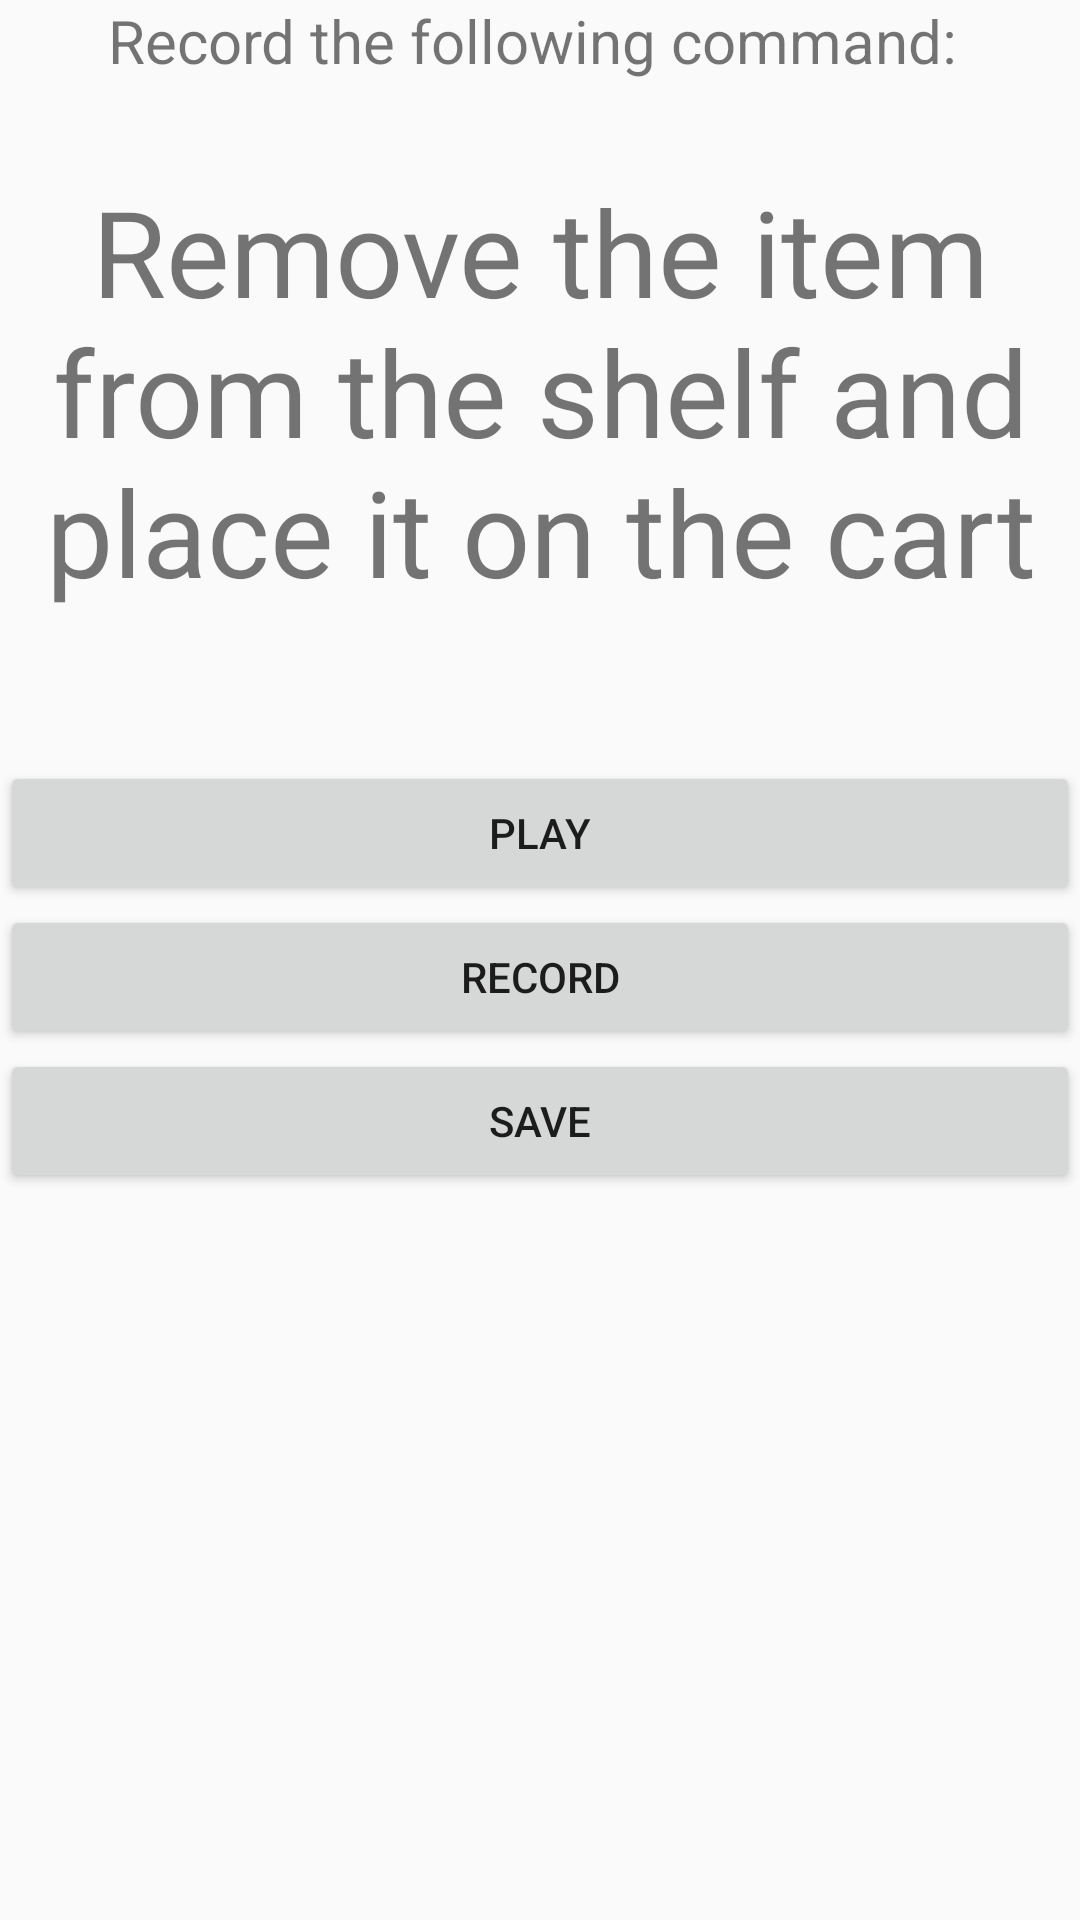

Here is an Android app screen rendered from its layout file. Give the layout XML and the strings, colors and styles it references.
<!-- AndroidManifest.xml: application theme AppTheme -->
<!-- res/layout/audio.xml -->
<?xml version="1.0" encoding="utf-8"?>
<LinearLayout xmlns:android="http://schemas.android.com/apk/res/android"
    android:orientation="vertical" android:layout_width="match_parent"
    android:layout_height="match_parent"
    xmlns:app="http://schemas.android.com/apk/res-auto">

    <TextView
        android:layout_width="match_parent"
        android:layout_height="wrap_content"
        android:text="Record the following command: "
        android:textSize="20dp"
        android:gravity="center_horizontal"/>

    <TextView
        android:layout_width="wrap_content"
        android:layout_height="wrap_content"
        android:text="Remove the item from the shelf and place it on the cart"
        android:textSize="40dp"
        android:gravity="center_horizontal"
        android:paddingTop="30dp"
        android:paddingBottom="50dp"/>

    <Button
        android:layout_width="match_parent"
        android:layout_height="wrap_content"
        android:text="Play"
        android:onClick="onPlay"
        android:id="@+id/button" />

    <Button
        android:layout_width="match_parent"
        android:layout_height="wrap_content"
        android:text="Record"
        android:onClick="onRecord"
        android:id="@+id/button2" />

    <Button
        android:layout_width="match_parent"
        android:layout_height="wrap_content"
        android:text="Save"
        android:onClick="onSave"
        android:id="@+id/button3"
         />


</LinearLayout>
<!-- resources referenced by this layout -->
<resources>
  <style name="AppTheme" parent="Theme.AppCompat.Light.NoActionBar">
          
          <item name="colorPrimary">@color/colorPrimary</item>
          <item name="colorPrimaryDark">@color/colorPrimary</item>
          <item name="colorAccent">@color/colorAccent</item>
          <item name="android:windowActionBarOverlay">true</item>
  
          
          <item name="android:spinnerItemStyle">
              @style/spinnerItemStyle
          </item>
  
          
          <item name="android:spinnerDropDownItemStyle">
              @style/spinnerDropDownItemStyle
          </item>
  
      </style>
  <style name="spinnerItemStyle">
          <item name="android:paddingTop">10dp</item>
          <item name="android:paddingLeft">2dp</item>
          <item name="android:textSize">18sp</item>
          <item name="android:textColor">#FF000000</item>
      </style>
  <style name="spinnerDropDownItemStyle">
          <item name="android:paddingTop">10dp</item>
          <item name="android:paddingLeft">2dp</item>
          <item name="android:textSize">18sp</item>
          <item name="android:textColor">#FF000000</item>
      </style>
  <!-- not gathered from this repository: default colours our renderer supplied (Android Studio template values) -->
  <color name="colorPrimary">#FF6200EE</color>
  <color name="colorAccent">#FF03DAC5</color>
</resources>
